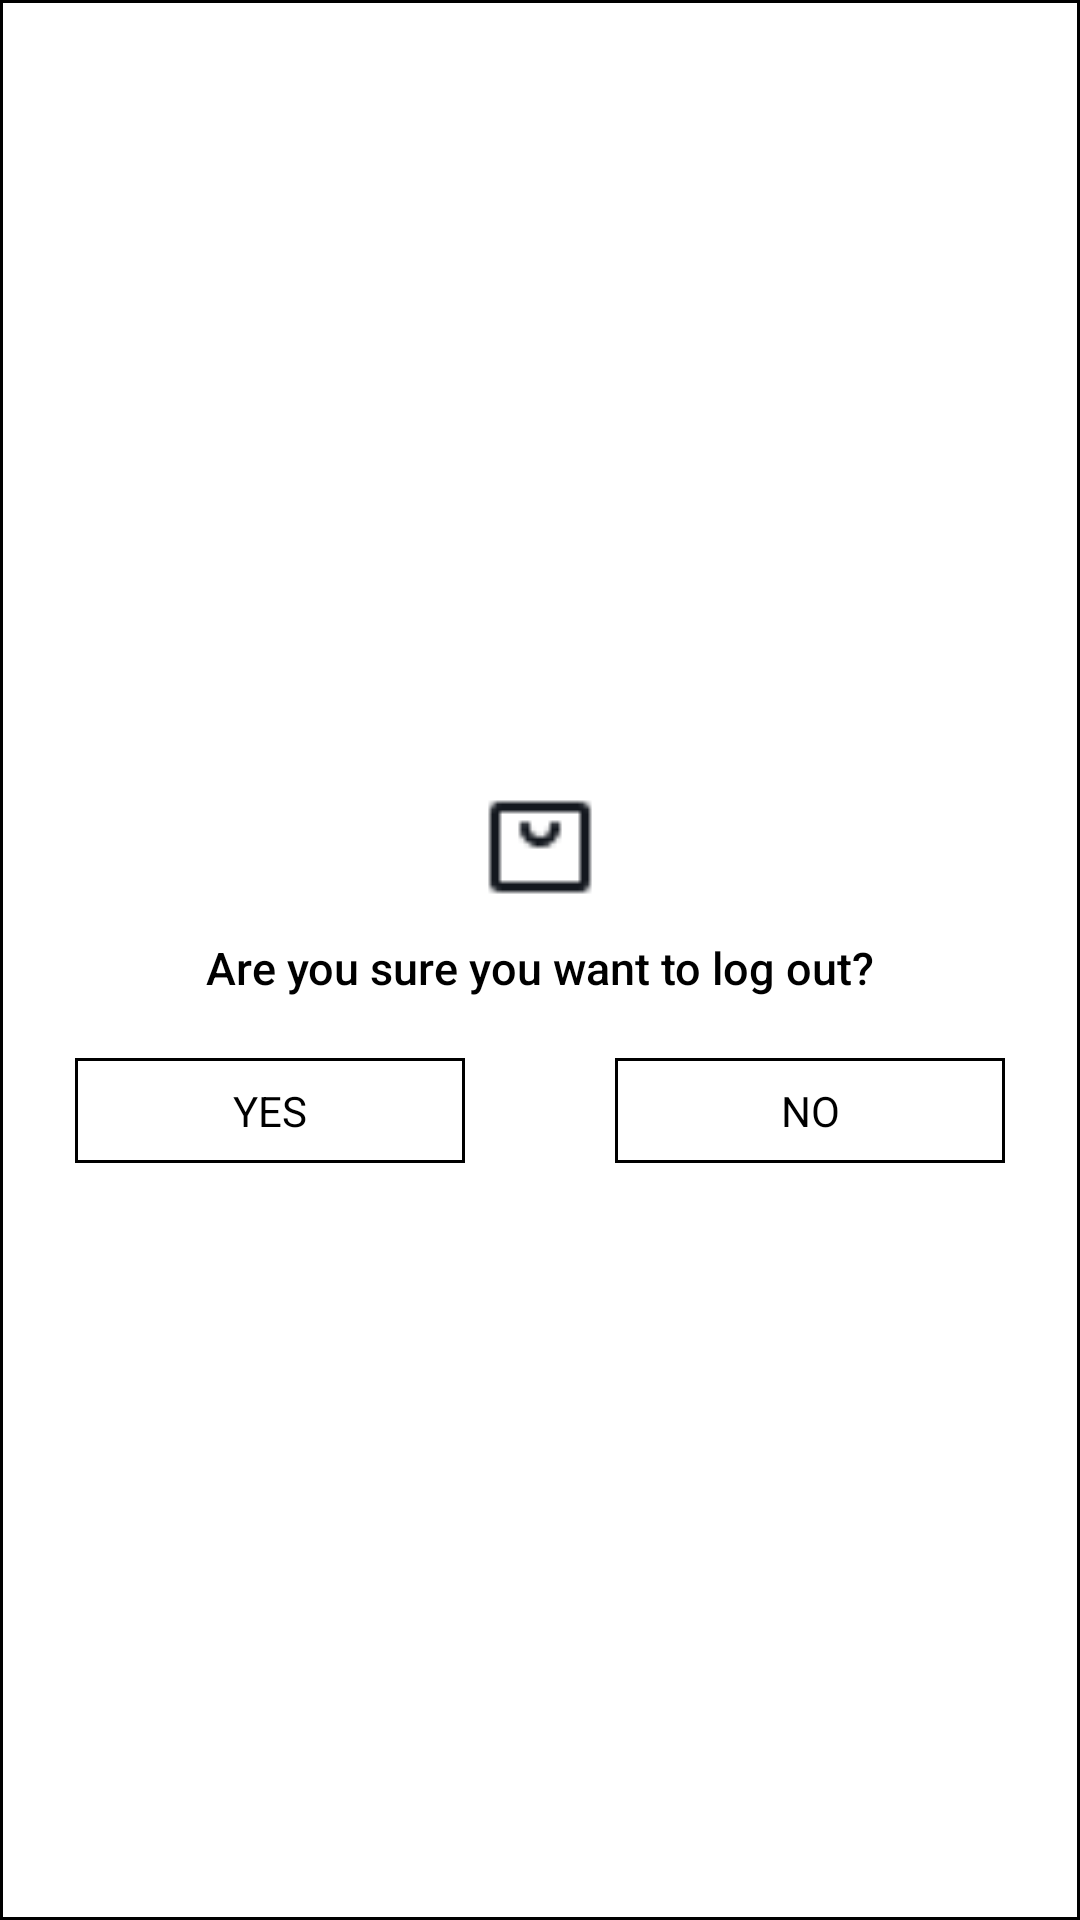

Produce the Android XML layout that renders to this screen, including the resource entries it uses.
<!-- AndroidManifest.xml: application theme Theme.ClothEcommerceApp -->
<!-- res/layout/dialog_layout.xml -->
<?xml version="1.0" encoding="utf-8"?>
<LinearLayout xmlns:android="http://schemas.android.com/apk/res/android"
    android:orientation="vertical"
    android:layout_width="match_parent"
    android:layout_height="@dimen/_180sdp"
    android:layout_margin="10dp"
    android:gravity="center"
    android:layout_gravity="center"

    android:background="@drawable/yes_no_bg">

    <ImageView
        android:layout_width="40dp"
        android:layout_height="40dp"
        android:layout_gravity="center"
        android:layout_centerHorizontal="true"
        android:layout_marginTop="10dp"
        android:src="@drawable/shopping_bag"/>

    <TextView
        android:layout_width="wrap_content"
        android:layout_height="wrap_content"
        android:layout_gravity="center_horizontal"
        android:layout_margin="10dp"
        android:fontFamily="sans-serif-medium"
        android:textColor="@color/black"
        android:text="Are you sure you want to log out?"
        android:textSize="15dp"/>


    <LinearLayout
        android:layout_width="match_parent"
        android:layout_height="wrap_content"
        android:orientation="horizontal">

        <TextView
            android:layout_width="match_parent"
            android:layout_height="35dp"
            android:id="@+id/yesButton"
            android:layout_marginLeft="25dp"
            android:layout_weight="1"
            android:layout_marginRight="25dp"
            android:layout_marginTop="10dp"
            android:gravity="center"
            android:text="YES"
            android:textColor="@color/black"
            android:background="@drawable/yes_no_bg"/>


        <TextView
            android:layout_width="match_parent"
            android:layout_height="35dp"
            android:id="@+id/noButton"
            android:layout_marginLeft="25dp"
            android:layout_weight="1"
            android:layout_marginRight="25dp"
            android:layout_marginTop="10dp"
            android:gravity="center"
            android:text="NO"
            android:textColor="@color/black"
            android:background="@drawable/yes_no_bg"/>


    </LinearLayout>





</LinearLayout>
<!-- resources referenced by this layout -->
<resources>
  <color name="black">#FF000000</color>
  <!-- drawable shopping_bag: png bitmap (drawable, 364 bytes) -->
  <!-- drawable yes_no_bg (drawable) -->
  <?xml version="1.0" encoding="utf-8"?>
  <shape android:shape="rectangle" xmlns:android="http://schemas.android.com/apk/res/android">
  
      <stroke android:color="@color/black" android:width="1dp"/>
  
  </shape>
  <style name="Theme.ClothEcommerceApp" parent="Theme.MaterialComponents.DayNight.NoActionBar">
          
          <item name="colorPrimary">@color/purple_500</item>
          <item name="colorPrimaryVariant">@color/purple_700</item>
          <item name="colorOnPrimary">@color/white</item>
          
          <item name="colorSecondary">@color/teal_200</item>
          <item name="colorSecondaryVariant">@color/teal_700</item>
          <item name="colorOnSecondary">@color/black</item>
          
          <item name="android:statusBarColor" tools:targetApi="l">?attr/colorPrimaryVariant</item>
          
      </style>
  <color name="purple_500">#FF6200EE</color>
  <color name="purple_700">#8B91B5</color>
  <color name="white">#FFFFFFFF</color>
  <color name="teal_200">#FF03DAC5</color>
  <color name="teal_700">#FF018786</color>
</resources>
